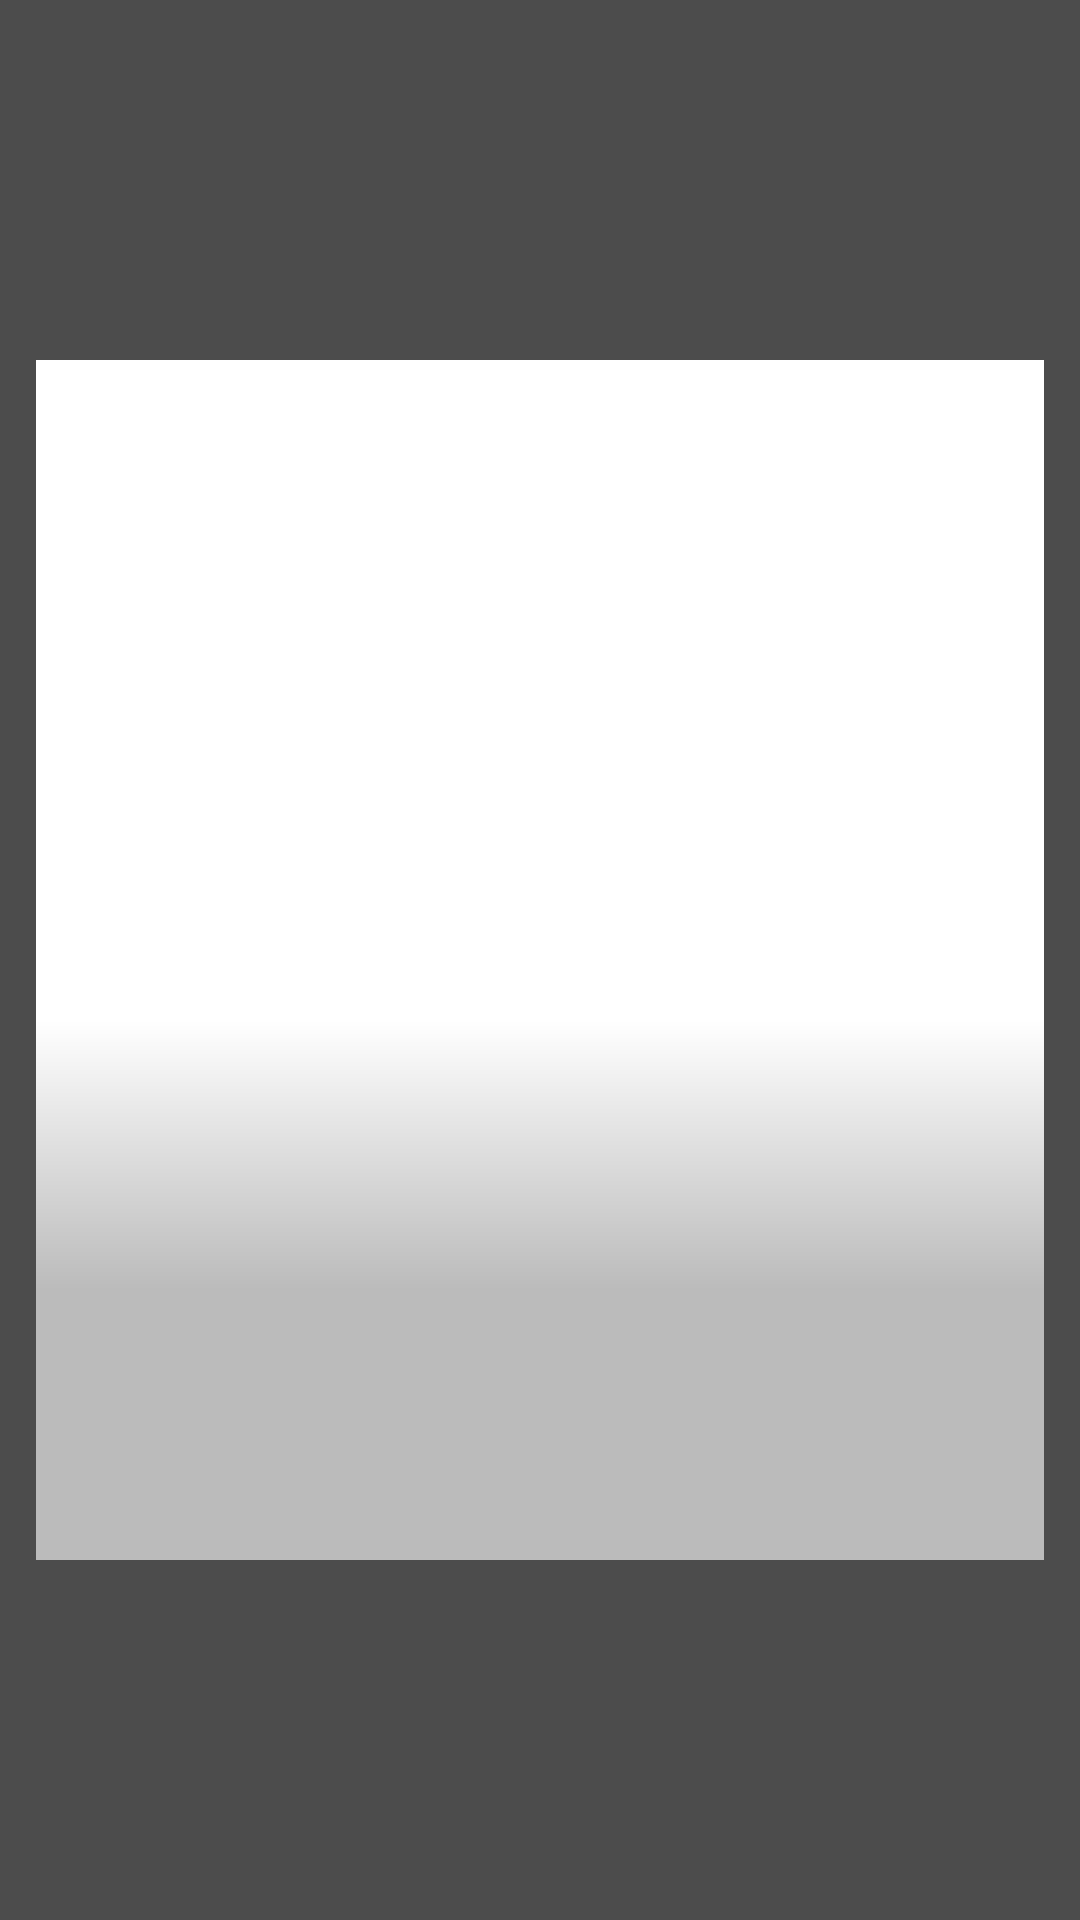

Produce the Android XML layout that renders to this screen, including the resource entries it uses.
<!-- AndroidManifest.xml: application theme Theme.PhotoWeatherApp -->
<!-- res/layout/fragment_photos_details.xml -->
<?xml version="1.0" encoding="utf-8"?>
<RelativeLayout xmlns:android="http://schemas.android.com/apk/res/android"
    xmlns:tools="http://schemas.android.com/tools"
    android:layout_width="match_parent"
    android:layout_height="match_parent">

    <FrameLayout
        android:id="@+id/flBackground"
        android:layout_width="match_parent"
        android:layout_height="match_parent"
        android:alpha="0.7"
        android:background="@color/black" />

    <RelativeLayout
        android:layout_width="match_parent"
        android:layout_height="400dp"
        android:layout_centerVertical="true"
        android:layout_marginStart="@dimen/medium_margin"
        android:layout_marginEnd="@dimen/medium_margin"
        android:alpha="1"
        android:background="@color/white">

        <ImageView
            android:id="@+id/ivPhoto"
            android:layout_width="match_parent"
            android:layout_height="wrap_content"
            android:layout_alignParentTop="true"
            android:layout_centerInParent="true"
            android:alpha="1"
            android:scaleType="centerCrop"
            android:src="@drawable/ic_photo_placeholder" />

        <View
            android:layout_width="match_parent"
            android:layout_height="180dp"
            android:layout_alignParentBottom="true"
            android:alpha="1"
            android:background="@drawable/gradient_black_to_transparent" />

        <TextView
            android:id="@+id/tvLocation"
            style="@style/ParagraphTextStyle"
            android:layout_width="wrap_content"
            android:layout_height="wrap_content"
            android:layout_above="@id/tvDate"
            android:layout_alignParentStart="true"
            android:layout_marginStart="@dimen/large_margin"
            android:layout_marginEnd="@dimen/very_large_margin"
            android:layout_marginBottom="@dimen/small_margin"
            android:layout_toStartOf="@id/ivTempIcon"
            android:alpha="1"
            android:ellipsize="end"
            android:maxLines="1"
            tools:text="Alexandria, EG" />

        <TextView
            android:id="@+id/tvDate"
            style="@style/ParagraphTextStyle"
            android:layout_width="wrap_content"
            android:layout_height="wrap_content"
            android:layout_alignParentStart="true"
            android:layout_alignParentBottom="true"
            android:layout_marginStart="@dimen/large_margin"
            android:layout_marginTop="@dimen/zero"
            android:layout_marginEnd="@dimen/very_large_margin"
            android:layout_marginBottom="@dimen/large_margin"
            android:layout_toStartOf="@id/ivTempIcon"
            android:alpha="1"
            android:ellipsize="end"
            android:maxLines="1"
            tools:text="22 Dec 2020" />

        <TextView
            android:id="@+id/tvTemp"
            style="@style/ParagraphTextStyle"
            android:layout_width="wrap_content"
            android:layout_height="wrap_content"
            android:layout_above="@id/tvTempDesc"
            android:layout_alignParentEnd="true"
            android:layout_marginEnd="@dimen/medium_margin"
            android:layout_marginBottom="@dimen/small_margin"
            android:alpha="1"
            android:ellipsize="end"
            android:maxLines="1"
            tools:text="10°C" />

        <ImageView
            android:id="@+id/ivTempIcon"
            style="@style/ParagraphTextStyle"
            android:layout_width="25dp"
            android:layout_height="25dp"
            android:layout_above="@id/tvTempDesc"
            android:layout_marginEnd="@dimen/small_margin"
            android:layout_marginBottom="@dimen/small_margin"
            android:layout_toStartOf="@id/tvTemp"
            android:alpha="1"
            android:ellipsize="end"
            android:maxLines="1" />

        <TextView
            android:id="@+id/tvTempDesc"
            style="@style/ParagraphTextStyle"
            android:layout_width="wrap_content"
            android:layout_height="wrap_content"
            android:layout_alignParentEnd="true"
            android:layout_alignParentBottom="true"
            android:layout_marginTop="@dimen/zero"
            android:layout_marginEnd="@dimen/medium_margin"
            android:layout_marginBottom="@dimen/large_margin"
            android:alpha="1"
            android:ellipsize="end"
            android:maxLines="1"
            tools:text="Rainy" />

    </RelativeLayout>

</RelativeLayout>
<!-- resources referenced by this layout -->
<resources>
  <color name="black">#000</color>
  <color name="white">#FFF</color>
  <dimen name="large_margin">24dp</dimen>
  <dimen name="medium_margin">12dp</dimen>
  <dimen name="small_margin">4dp</dimen>
  <dimen name="very_large_margin">48dp</dimen>
  <dimen name="zero">0dp</dimen>
  <!-- drawable gradient_black_to_transparent (drawable) -->
  <?xml version="1.0" encoding="utf-8"?>
  <shape xmlns:android="http://schemas.android.com/apk/res/android"
      android:shape="rectangle">
  
      <gradient
          android:angle="270"
          android:centerColor="@color/alpha_44_black"
          android:endColor="@color/alpha_44_black"
          android:startColor="@android:color/transparent" />
  
  </shape>
  <style name="ParagraphTextStyle" parent="MarginDefault">
          <item name="android:textAlignment">viewStart</item>
          <item name="android:textSize">@dimen/medium_text</item>
          <item name="android:textColor">@color/black</item>
          <item name="android:textStyle">normal</item>
      </style>
  <style name="Theme.PhotoWeatherApp" parent="Theme.MaterialComponents.DayNight.DarkActionBar">
          <item name="colorPrimary">@color/purple_500</item>
          <item name="colorPrimaryVariant">@color/purple_700</item>
          <item name="colorOnPrimary">@color/white</item>
          <item name="colorSecondary">@color/teal_200</item>
          <item name="colorSecondaryVariant">@color/teal_700</item>
          <item name="colorOnSecondary">@color/black</item>
          <item name="android:statusBarColor" tools:targetApi="l">?attr/colorPrimaryVariant</item>
      </style>
  <color name="alpha_44_black">#44000000</color>
  <style name="MarginDefault">
          <item name="android:layout_marginTop">@dimen/large_margin</item>
          <item name="android:layout_marginEnd">@dimen/small_margin</item>
          <item name="android:layout_marginStart">@dimen/small_margin</item>
      </style>
  <dimen name="medium_text">18sp</dimen>
  <color name="purple_500">#FF6200EE</color>
  <color name="purple_700">#FF3700B3</color>
  <!-- not gathered from this repository: default colours our renderer supplied (Android Studio template values) -->
  <color name="teal_200">#FF03DAC5</color>
  <color name="teal_700">#FF018786</color>
</resources>
